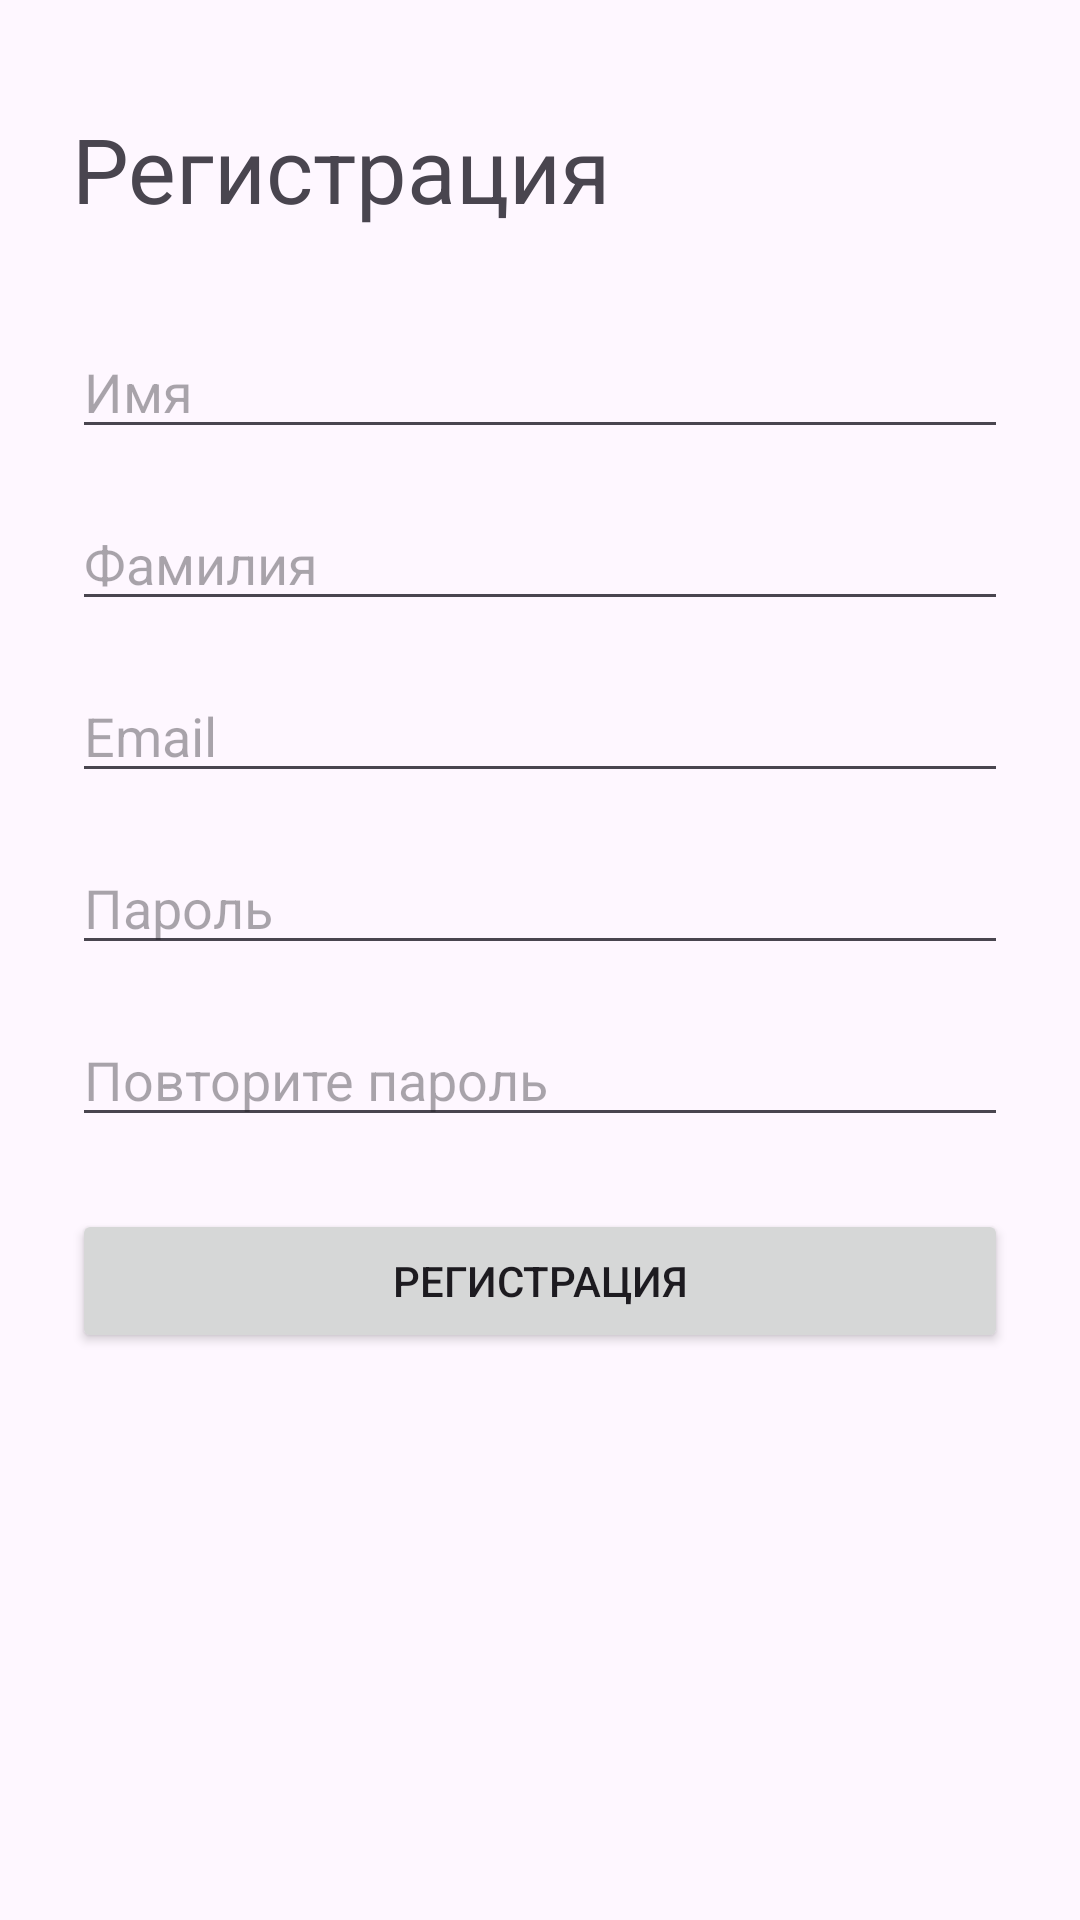

Produce the Android XML layout that renders to this screen, including the resource entries it uses.
<!-- AndroidManifest.xml: activity theme Theme.TFAAndroid -->
<!-- res/layout/activity_registration.xml -->
<?xml version="1.0" encoding="utf-8"?>
<androidx.constraintlayout.widget.ConstraintLayout xmlns:android="http://schemas.android.com/apk/res/android"
    xmlns:app="http://schemas.android.com/apk/res-auto"
    xmlns:tools="http://schemas.android.com/tools"
    android:id="@+id/constraintLayout"
    android:layout_width="match_parent"
    android:layout_height="match_parent"
    android:padding="24dp"
    tools:context=".RegistrationActivity">

    <TextView
        android:id="@+id/titleText"
        android:layout_width="match_parent"
        android:layout_height="wrap_content"
        android:layout_marginTop="12dp"
        android:text="Регистрация"
        android:textSize="30dp"
        app:layout_constraintTop_toTopOf="parent"
        tools:layout_editor_absoluteX="24dp" />

    <EditText
        android:id="@+id/editTextFirstName"
        android:layout_width="0dp"
        android:layout_height="wrap_content"
        android:layout_marginTop="32dp"
        android:hint="Имя"
        android:inputType="textPersonName"
        app:layout_constraintEnd_toEndOf="parent"
        app:layout_constraintHorizontal_bias="0.0"
        app:layout_constraintStart_toStartOf="parent"
        app:layout_constraintTop_toBottomOf="@+id/titleText" />

    <EditText
        android:id="@+id/editTextLastName"
        android:layout_width="0dp"
        android:layout_height="wrap_content"
        android:hint="Фамилия"
        android:inputType="textPersonName"
        app:layout_constraintTop_toBottomOf="@id/editTextFirstName"
        app:layout_constraintStart_toStartOf="parent"
        app:layout_constraintEnd_toEndOf="parent"
        android:layout_marginTop="16dp" />

    <EditText
        android:id="@+id/editTextEmail"
        android:layout_width="0dp"
        android:layout_height="wrap_content"
        android:hint="Email"
        android:inputType="textEmailAddress"
        app:layout_constraintTop_toBottomOf="@id/editTextLastName"
        app:layout_constraintStart_toStartOf="parent"
        app:layout_constraintEnd_toEndOf="parent"
        android:layout_marginTop="16dp" />

    <EditText
        android:id="@+id/editTextPassword"
        android:layout_width="0dp"
        android:layout_height="wrap_content"
        android:hint="Пароль"
        android:inputType="textPassword"
        app:layout_constraintTop_toBottomOf="@id/editTextEmail"
        app:layout_constraintStart_toStartOf="parent"
        app:layout_constraintEnd_toEndOf="parent"
        android:layout_marginTop="16dp" />

    <EditText
        android:id="@+id/editTextConfirmPassword"
        android:layout_width="0dp"
        android:layout_height="wrap_content"
        android:hint="Повторите пароль"
        android:inputType="textPassword"
        app:layout_constraintTop_toBottomOf="@id/editTextPassword"
        app:layout_constraintStart_toStartOf="parent"
        app:layout_constraintEnd_toEndOf="parent"
        android:layout_marginTop="16dp" />

    <Button
        android:id="@+id/buttonRegister"
        android:layout_width="0dp"
        android:layout_height="wrap_content"
        android:text="Регистрация"
        app:layout_constraintTop_toBottomOf="@id/editTextConfirmPassword"
        app:layout_constraintStart_toStartOf="parent"
        app:layout_constraintEnd_toEndOf="parent"
        android:layout_marginTop="24dp" />

    <Button
        android:id="@+id/backBtn"
        android:layout_width="wrap_content"
        android:layout_height="wrap_content"
        android:layout_marginTop="180dp"
        android:text="Назад"
        app:layout_constraintBottom_toBottomOf="parent"
        app:layout_constraintStart_toStartOf="parent"
        app:layout_constraintTop_toBottomOf="@+id/buttonRegister"
        app:layout_constraintVertical_bias="0.4" />

</androidx.constraintlayout.widget.ConstraintLayout>
<!-- resources referenced by this layout -->
<resources>
  <style name="Theme.TFAAndroid" parent="Base.Theme.TFAAndroid" />
  <style name="Base.Theme.TFAAndroid" parent="Theme.Material3.DayNight.NoActionBar">
          
          
      </style>
</resources>
